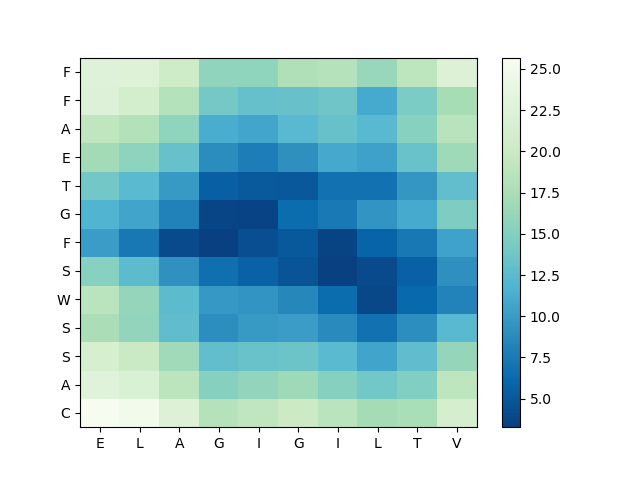

The table this chart was drawn from, first rows:
, E, L, A, G, I, G, I, L, T, V
C, 25.68, 24.95, 22.21, 18.3, 19.07, 20.04, 18.68, 17.06, 17.44, 21.26
A, 22.77, 21.8, 18.84, 15.13, 15.93, 16.65, 15.14, 13.88, 14.9, 18.9
S, 21.36, 19.88, 16.81, 12.91, 13.38, 13.54, 12.44, 10.63, 12.82, 16.1
S, 17.49, 15.92, 12.88, 8.998, 9.842, 10.13, 8.784, 6.859, 8.966, 12.36
W, 18.65, 16.04, 12.64, 9.764, 9.481, 8.478, 6.347, 3.87, 6.206, 8.261
S, 15.23, 12.57, 9.295, 6.6, 5.684, 4.712, 3.273, 4.018, 5.63, 9.153
F, 10.18, 7.35, 3.993, 3.357, 4.304, 5.073, 3.532, 5.815, 7.372, 10.47
G, 11.88, 10.56, 8.143, 3.63, 3.554, 6.347, 7.451, 9.401, 11.05, 14.6
T, 13.99, 12.46, 9.847, 5.501, 5.178, 5.016, 6.782, 6.838, 9.64, 12.97
E, 16.96, 15.7, 13.2, 8.946, 7.738, 9.153, 10.92, 10.38, 13.38, 16.63
A, 19.04, 18.14, 15.73, 11.25, 10.71, 12.31, 13.2, 12.33, 15.26, 18.55
F, 22.32, 20.98, 18.21, 14.09, 13.14, 13.3, 13.74, 11.05, 14.46, 17.19
F, 22.54, 22.4, 20.34, 15.87, 15.71, 17.87, 18.3, 16.34, 18.91, 22.19
